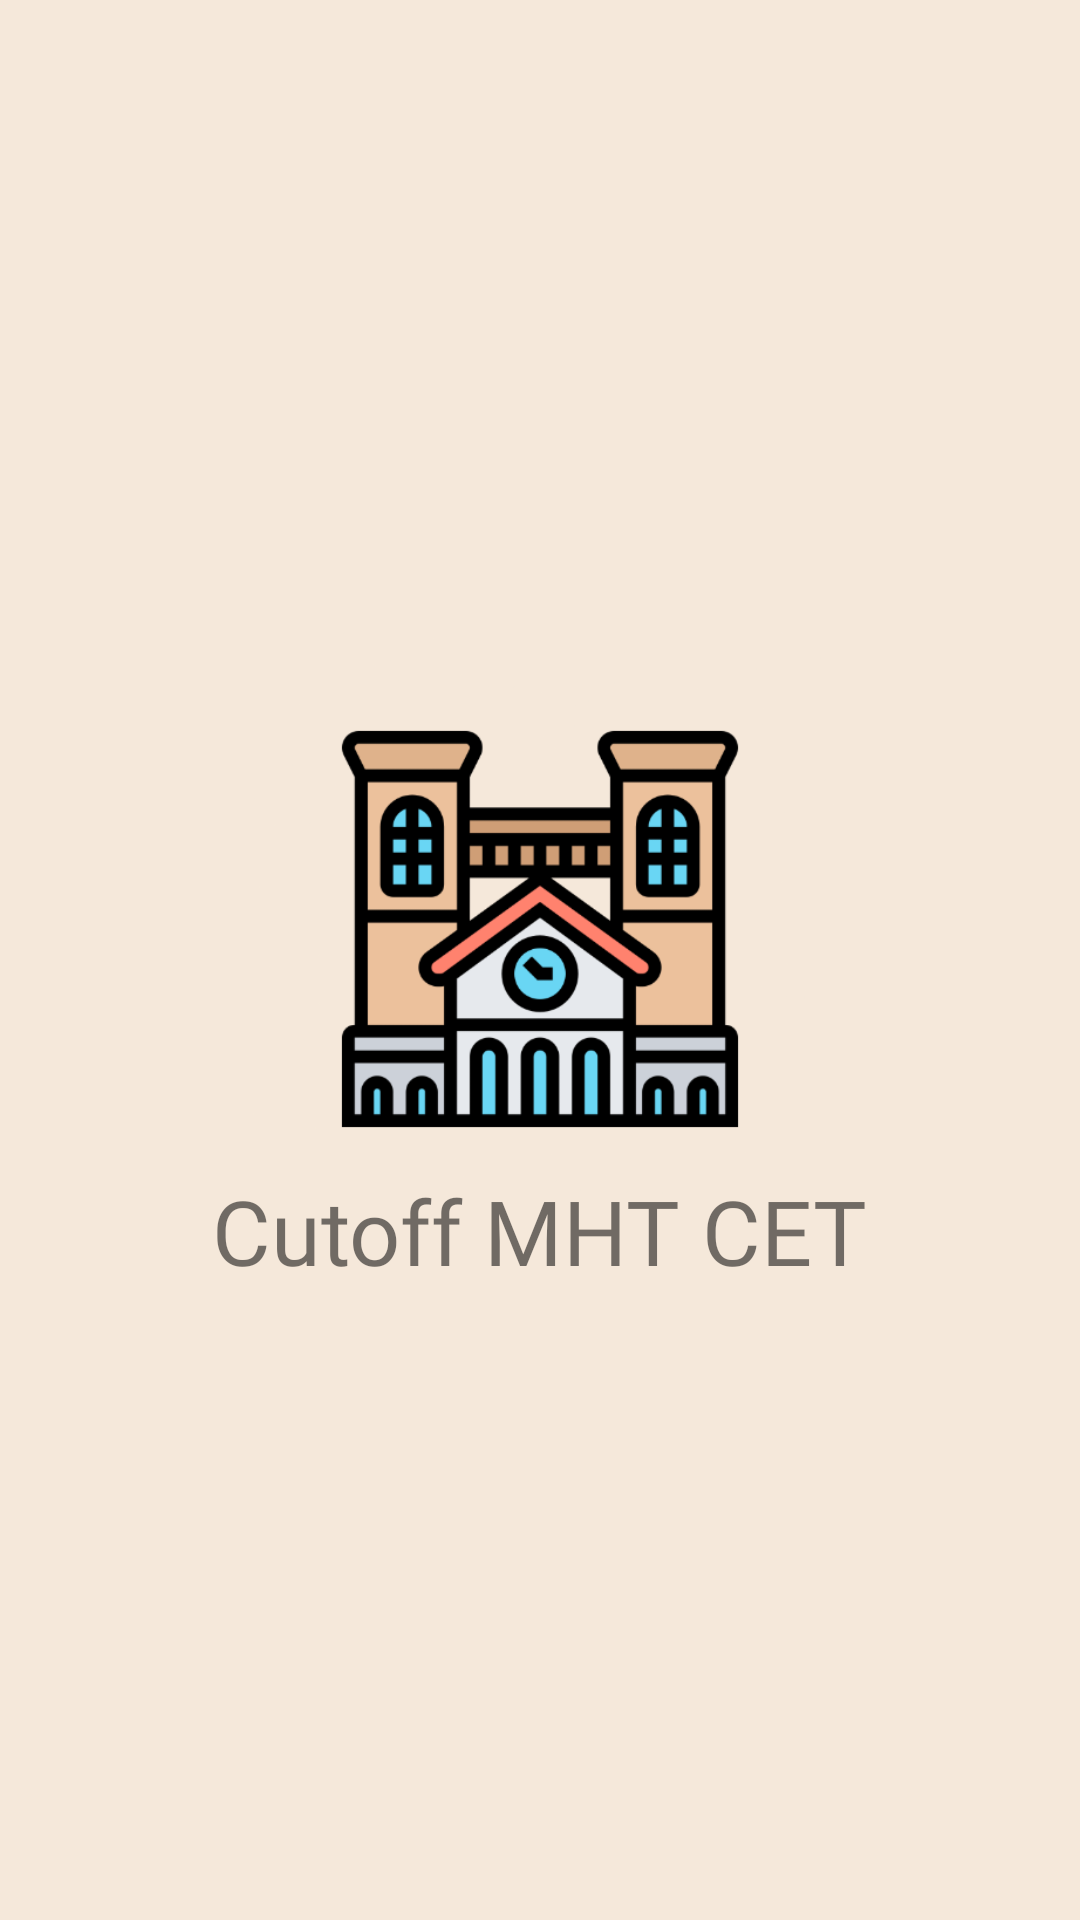

Write the Android layout XML for this screen, with the resource values it uses.
<!-- AndroidManifest.xml: application theme Theme.CutoffMHTCET -->
<!-- res/layout/activity_splash.xml -->
<?xml version="1.0" encoding="utf-8"?>
<LinearLayout xmlns:android="http://schemas.android.com/apk/res/android"
    xmlns:app="http://schemas.android.com/apk/res-auto"
    xmlns:tools="http://schemas.android.com/tools"
    android:layout_width="match_parent"
    android:background="#f5e8da"
    android:layout_height="match_parent"
    android:orientation="vertical"
    android:gravity="center"
    tools:context="com.codizcdp.cutoffmhtcet.SplashActivity">

    <ImageView
        android:layout_width="200dp"
        android:layout_height="200dp"
        android:src="@drawable/logo"/>

    <TextView
        android:layout_width="wrap_content"
        android:layout_height="wrap_content"
        android:text="Cutoff MHT CET"
        android:textSize="30sp"
        android:fontFamily="@font/poppins_medium"
        android:layout_marginTop="-20dp"
        />

</LinearLayout>
<!-- resources referenced by this layout -->
<resources>
  <!-- drawable logo: png bitmap (drawable, 37245 bytes) -->
  <style name="Theme.CutoffMHTCET" parent="Theme.MaterialComponents.DayNight.NoActionBar">
          
          <item name="colorPrimary">@color/purple_500</item>
          <item name="colorPrimaryVariant">@color/purple_700</item>
          <item name="colorOnPrimary">@color/white</item>
          
          <item name="colorSecondary">@color/teal_200</item>
          <item name="colorSecondaryVariant">@color/teal_700</item>
          <item name="colorOnSecondary">@color/black</item>
          
          <item name="android:statusBarColor">?attr/colorPrimaryVariant</item>
          
      </style>
  <!-- not gathered from this repository: default colours our renderer supplied (Android Studio template values) -->
  <color name="purple_500">#FF6200EE</color>
  <color name="purple_700">#FF3700B3</color>
  <color name="teal_200">#FF03DAC5</color>
  <color name="teal_700">#FF018786</color>
  <color name="black">#FF000000</color>
  <color name="white">#FFFFFFFF</color>
</resources>
